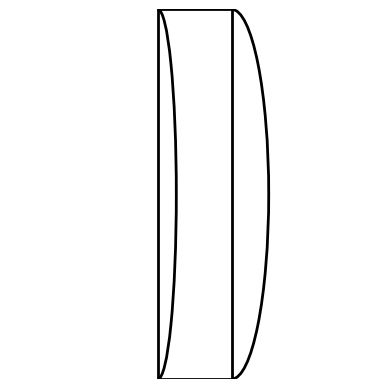

Generate this figure with matplotlib:
import matplotlib.pyplot as plt
import matplotlib.patches as patches

fig, ax = plt.subplots()

ax.set_xlim(-5, 5)
ax.set_ylim(-5, 5)

ax.set_aspect('equal')  # both axes are equal in proportion (i think?)

ax.axis('off')  # an option to turn off the axis

# right lens
centerA = (0, 0)  # center coordinates
radiusA = 2  # radius of the circle (right side of the lens)
angleA = 180  # angle range in degrees (from 0 to 360)
thetaA = 90  # starting angle for the arc
widthA = radiusA # width of the arc
heightA = 10  # height of the arc

# left lens
centerB = (0, 0)
radiusB = -1
angleB = 180
thetaB = -90
widthB = radiusB
heightB = 10

# rectangle in the middle
widthR = max(widthA, widthB)
heightR = heightA
centerR = (centerA[0] - (widthR / 2), centerA[1] - (heightR / 2))

fixed_centerA = (centerA[0] + (widthR/2), centerA[1])
fixed_centerB = (centerB[0] - (widthR/2), centerB[1])

arcA = patches.Arc(fixed_centerA, widthA, heightA, angle=angleA, theta1=thetaA, theta2=thetaA + angleA,
                   edgecolor='black', linewidth=2, facecolor='white')

arcB = patches.Arc(fixed_centerB, widthB, heightB, angle=angleB, theta1=thetaB, theta2=thetaB + angleB,
                   edgecolor='black', linewidth=2, facecolor='white')

rectangle = patches.Rectangle(centerR, widthR, heightR,
                              edgecolor='black', linewidth=2, facecolor='white')

arcA.angle = 180
arcB.angle = 180
if radiusA > 0:
    ax.add_patch(arcA)
    ax.add_patch(rectangle)
    if radiusB > 0:
        ax.add_patch(arcB)
    elif radiusB < 0:
        arcB.angle = 360
        ax.add_patch(arcB)
elif radiusA < 0:
    arcA.angle = 360
    ax.add_patch(rectangle)
    ax.add_patch(arcA)
    if radiusB > 0:
        ax.add_patch(arcB)
    elif radiusB < 0:
        arcB.angle = 360
        ax.add_patch(arcB)
elif radiusA == 0:
    ax.add_patch(rectangle)
    if radiusB > 0:
        ax.add_patch(arcB)
    elif radiusB < 0:
        arcB.angle = 360
        ax.add_patch(arcB)


plt.show()
